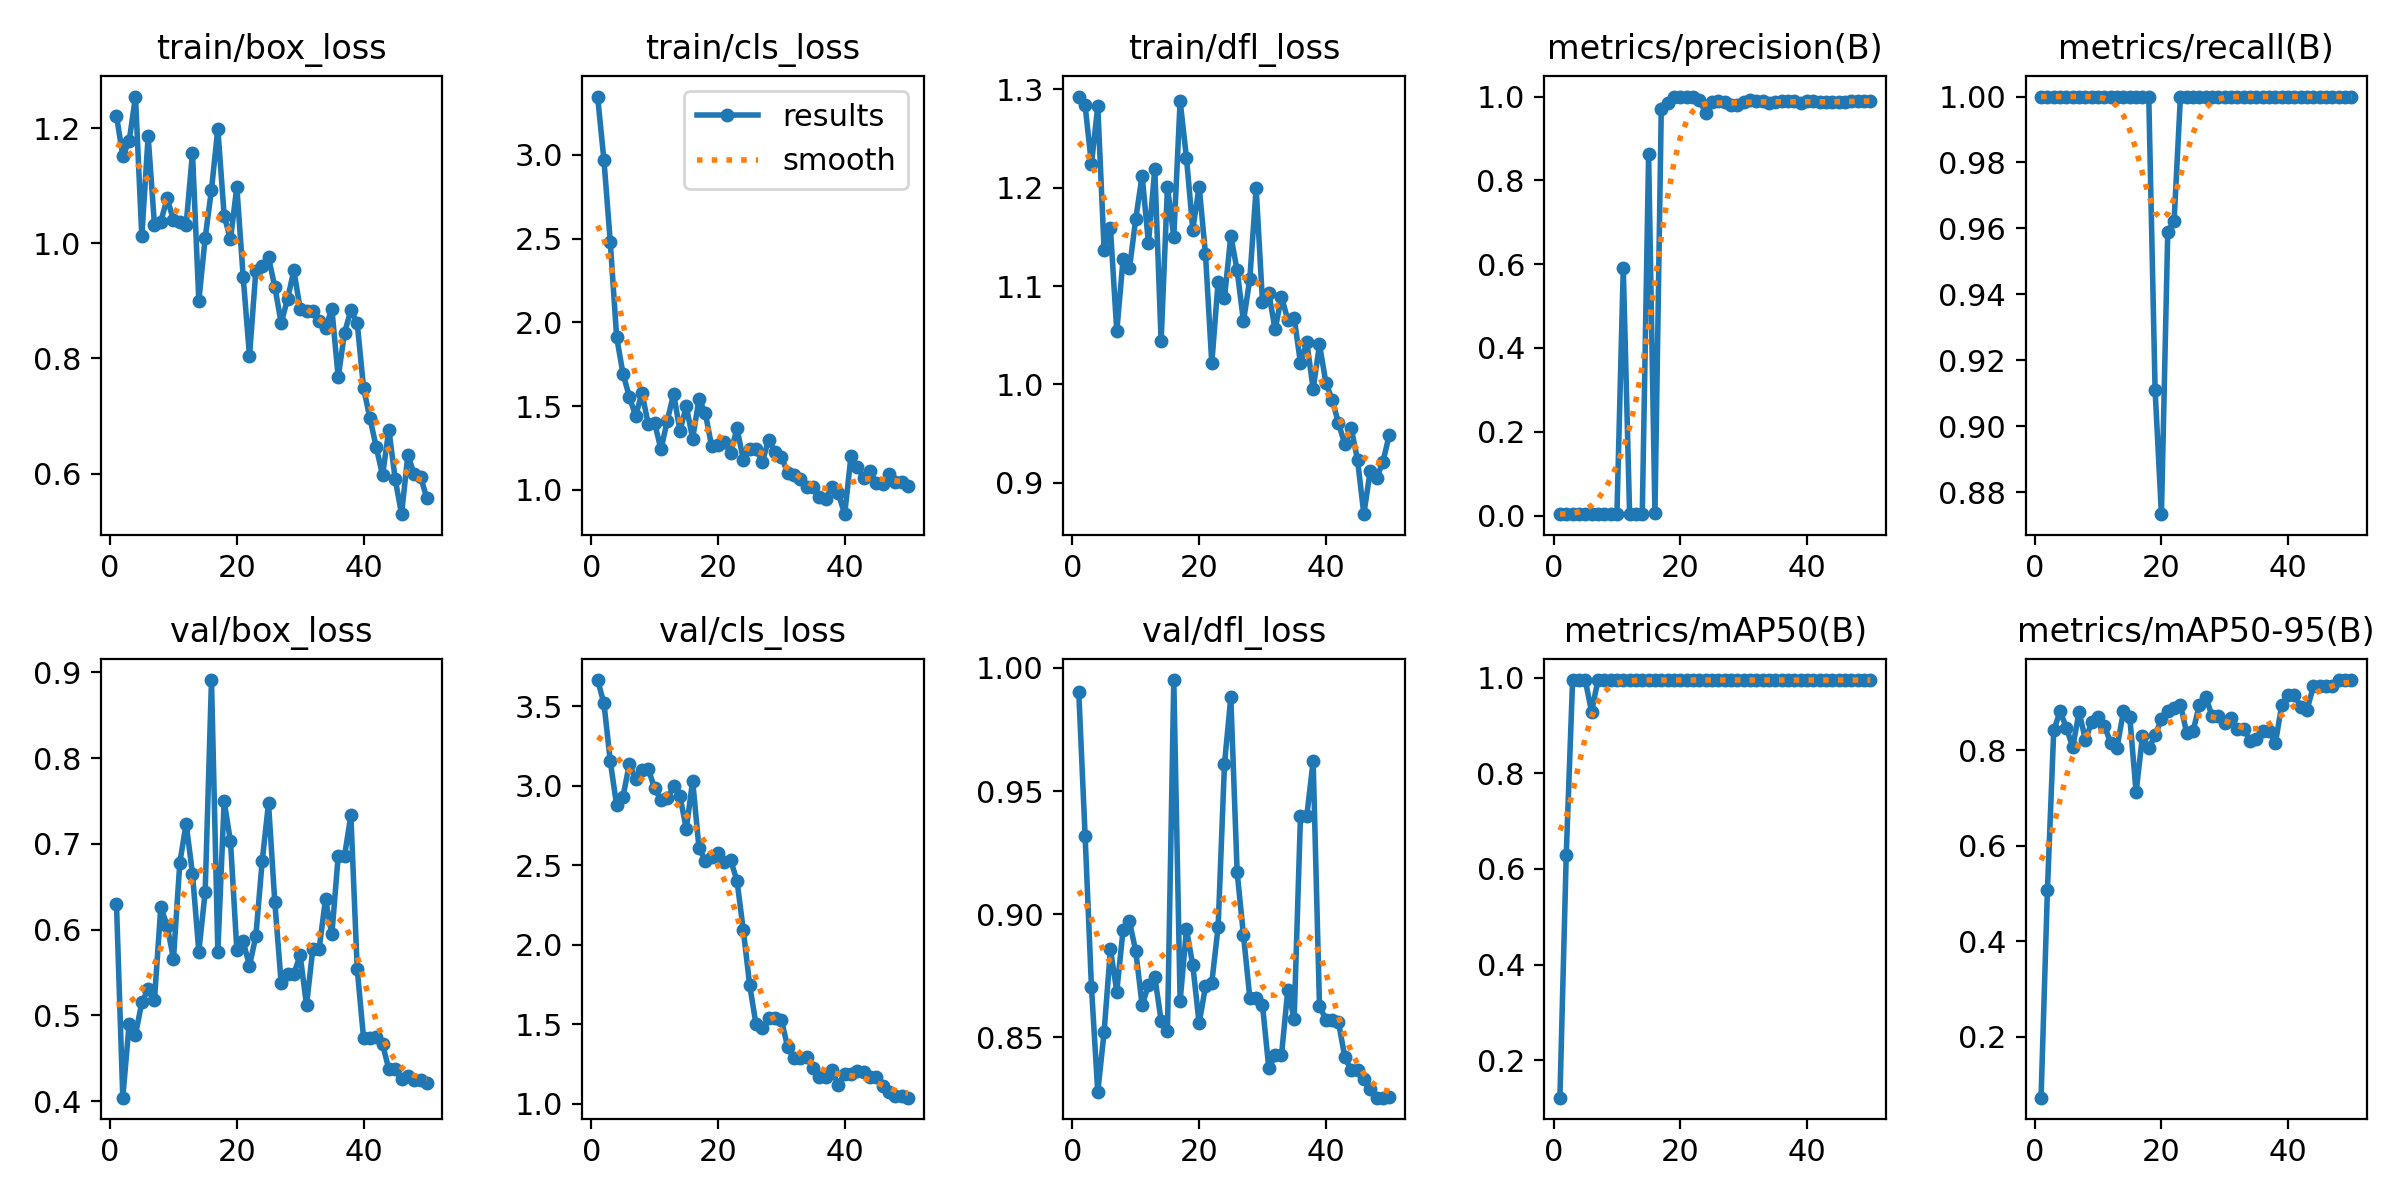

Values plotted in this chart, from the file beside it:
epoch, time, train/box_loss, train/cls_loss, train/dfl_loss, metrics/precision(B), metrics/recall(B), metrics/mAP50(B), metrics/mAP50-95(B), val/box_loss, val/cls_loss, val/dfl_loss, lr/pg0, lr/pg1, lr/pg2
1, 15.19, 1.222, 3.348, 1.293, 0.00333, 1, 0.1215, 0.07261, 0.6301, 3.664, 0.9901, 4e-05, 4e-05, 4e-05
2, 27.77, 1.152, 2.968, 1.284, 0.00333, 1, 0.6298, 0.5067, 0.4039, 3.517, 0.9319, 9.802e-05, 9.802e-05, 9.802e-05
3, 41.13, 1.177, 2.479, 1.224, 0.00333, 1, 0.995, 0.8417, 0.4901, 3.153, 0.8706, 0.0001537, 0.0001537, 0.0001537
4, 53.57, 1.255, 1.913, 1.283, 0.00333, 1, 0.995, 0.8812, 0.4773, 2.876, 0.8279, 0.0002069, 0.0002069, 0.0002069
5, 66.31, 1.012, 1.694, 1.137, 0.00333, 1, 0.995, 0.8475, 0.5149, 2.931, 0.8522, 0.0002578, 0.0002578, 0.0002578
6, 79, 1.186, 1.556, 1.159, 0.00333, 1, 0.9283, 0.8061, 0.5304, 3.134, 0.8859, 0.0003063, 0.0003063, 0.0003063
7, 91.38, 1.032, 1.441, 1.054, 0.00333, 1, 0.995, 0.8804, 0.5184, 3.041, 0.8686, 0.0003525, 0.0003525, 0.0003525
8, 103.3, 1.038, 1.578, 1.128, 0.00333, 1, 0.995, 0.822, 0.6264, 3.097, 0.8938, 0.0003962, 0.0003962, 0.0003962
9, 115.5, 1.078, 1.39, 1.118, 0.00333, 1, 0.995, 0.859, 0.6043, 3.105, 0.8971, 0.0004376, 0.0004376, 0.0004376
10, 128.3, 1.04, 1.399, 1.168, 0.00333, 1, 0.995, 0.869, 0.5658, 2.982, 0.885, 0.0004766, 0.0004766, 0.0004766
11, 140.3, 1.038, 1.241, 1.212, 0.5914, 1, 0.995, 0.8505, 0.6779, 2.91, 0.8631, 0.0005133, 0.0005133, 0.0005133
12, 152.7, 1.032, 1.413, 1.144, 0.00333, 1, 0.995, 0.8155, 0.7235, 2.921, 0.8712, 0.0005475, 0.0005475, 0.0005475
13, 164.5, 1.157, 1.571, 1.219, 0.00333, 1, 0.995, 0.8057, 0.6649, 2.995, 0.8746, 0.0005794, 0.0005794, 0.0005794
14, 176.7, 0.8999, 1.353, 1.044, 0.00333, 1, 0.995, 0.8812, 0.5743, 2.933, 0.8569, 0.0006089, 0.0006089, 0.0006089
15, 188.3, 1.009, 1.498, 1.201, 0.8619, 1, 0.995, 0.87, 0.6437, 2.728, 0.8528, 0.0006361, 0.0006361, 0.0006361
16, 200.2, 1.093, 1.305, 1.15, 0.00552, 1, 0.995, 0.7122, 0.8909, 3.031, 0.995, 0.0006608, 0.0006608, 0.0006608
17, 212.3, 1.199, 1.541, 1.288, 0.9707, 1, 0.995, 0.8288, 0.5742, 2.607, 0.8648, 0.0006832, 0.0006832, 0.0006832
18, 224.8, 1.048, 1.458, 1.23, 0.9836, 1, 0.995, 0.8037, 0.7495, 2.529, 0.8939, 0.0007032, 0.0007032, 0.0007032
19, 238.4, 1.007, 1.259, 1.157, 1, 0.911, 0.995, 0.8315, 0.7027, 2.551, 0.8793, 0.0007208, 0.0007208, 0.0007208
20, 252.7, 1.098, 1.267, 1.201, 1, 0.8733, 0.995, 0.8652, 0.5765, 2.576, 0.8557, 0.0007361, 0.0007361, 0.0007361
21, 265.6, 0.9417, 1.285, 1.133, 1, 0.959, 0.995, 0.8812, 0.5862, 2.517, 0.8707, 0.000749, 0.000749, 0.000749
22, 278, 0.8042, 1.218, 1.021, 1, 0.9623, 0.995, 0.8883, 0.5578, 2.53, 0.8722, 0.0007595, 0.0007595, 0.0007595
23, 290.4, 0.9522, 1.367, 1.105, 0.9927, 1, 0.995, 0.8955, 0.5922, 2.403, 0.8949, 0.0007676, 0.0007676, 0.0007676
24, 304.3, 0.9602, 1.179, 1.088, 0.9616, 1, 0.995, 0.8356, 0.6795, 2.091, 0.961, 0.0007733, 0.0007733, 0.0007733
25, 316.6, 0.9754, 1.246, 1.151, 0.9869, 1, 0.995, 0.8406, 0.7472, 1.747, 0.988, 0.0007767, 0.0007767, 0.0007767
26, 329.1, 0.9243, 1.245, 1.116, 0.9886, 1, 0.995, 0.8955, 0.6316, 1.5, 0.9171, 0.0007777, 0.0007777, 0.0007777
27, 341.2, 0.8616, 1.167, 1.064, 0.9863, 1, 0.995, 0.9113, 0.5372, 1.479, 0.8915, 0.0007763, 0.0007763, 0.0007763
28, 354.8, 0.9029, 1.298, 1.107, 0.9804, 1, 0.995, 0.8714, 0.5485, 1.541, 0.8661, 0.0007726, 0.0007726, 0.0007726
29, 368.3, 0.9531, 1.226, 1.2, 0.9804, 1, 0.995, 0.8714, 0.5485, 1.541, 0.8661, 0.0007664, 0.0007664, 0.0007664
30, 381.9, 0.8862, 1.197, 1.084, 0.9871, 1, 0.995, 0.8572, 0.5699, 1.529, 0.8632, 0.0007579, 0.0007579, 0.0007579
31, 395.3, 0.8831, 1.101, 1.093, 0.9907, 1, 0.995, 0.8675, 0.5117, 1.356, 0.8374, 0.000747, 0.000747, 0.000747
32, 408.7, 0.8832, 1.086, 1.056, 0.9887, 1, 0.995, 0.8441, 0.5778, 1.287, 0.8428, 0.0007338, 0.0007338, 0.0007338
33, 422.5, 0.866, 1.064, 1.089, 0.9887, 1, 0.995, 0.8441, 0.5778, 1.287, 0.8428, 0.0007181, 0.0007181, 0.0007181
34, 436, 0.8535, 1.017, 1.065, 0.9839, 1, 0.995, 0.8201, 0.6355, 1.291, 0.8694, 0.0006932, 0.0006932, 0.0006932
35, 453.1, 0.8862, 1.017, 1.068, 0.9863, 1, 0.995, 0.8235, 0.5942, 1.224, 0.8575, 0.0006536, 0.0006536, 0.0006536
36, 465.4, 0.7675, 0.9585, 1.022, 0.9887, 1, 0.995, 0.8406, 0.6857, 1.171, 0.94, 0.000614, 0.000614, 0.000614
37, 477.1, 0.8446, 0.9427, 1.043, 0.9887, 1, 0.995, 0.8406, 0.6857, 1.171, 0.94, 0.0005744, 0.0005744, 0.0005744
38, 488.5, 0.8839, 1.018, 0.9953, 0.9892, 1, 0.995, 0.8157, 0.7332, 1.21, 0.9622, 0.0005348, 0.0005348, 0.0005348
39, 500.1, 0.8619, 0.9781, 1.041, 0.9855, 1, 0.995, 0.8955, 0.5544, 1.117, 0.8627, 0.0004952, 0.0004952, 0.0004952
40, 512.4, 0.749, 0.8539, 1.002, 0.9884, 1, 0.995, 0.915, 0.4736, 1.186, 0.8573, 0.0004556, 0.0004556, 0.0004556
41, 525, 0.6967, 1.202, 0.9844, 0.9884, 1, 0.995, 0.915, 0.4736, 1.186, 0.8573, 0.000416, 0.000416, 0.000416
42, 537.6, 0.6467, 1.133, 0.9604, 0.9871, 1, 0.995, 0.891, 0.4744, 1.208, 0.8561, 0.0003764, 0.0003764, 0.0003764
43, 550.2, 0.597, 1.069, 0.9392, 0.9871, 1, 0.995, 0.8852, 0.4662, 1.197, 0.842, 0.0003368, 0.0003368, 0.0003368
44, 563.2, 0.6766, 1.111, 0.9558, 0.9872, 1, 0.995, 0.935, 0.4371, 1.168, 0.8367, 0.0002972, 0.0002972, 0.0002972
45, 575.8, 0.5906, 1.04, 0.9233, 0.9872, 1, 0.995, 0.935, 0.4371, 1.168, 0.8367, 0.0002576, 0.0002576, 0.0002576
46, 588.6, 0.5297, 1.036, 0.868, 0.9861, 1, 0.995, 0.935, 0.4251, 1.111, 0.8331, 0.000218, 0.000218, 0.000218
47, 601.1, 0.6324, 1.093, 0.9118, 0.9885, 1, 0.995, 0.935, 0.4286, 1.074, 0.8293, 0.0001784, 0.0001784, 0.0001784
48, 613.3, 0.5988, 1.047, 0.9046, 0.9897, 1, 0.995, 0.947, 0.4248, 1.048, 0.8256, 0.0001388, 0.0001388, 0.0001388
49, 626, 0.5945, 1.046, 0.9209, 0.9897, 1, 0.995, 0.947, 0.4248, 1.048, 0.8256, 9.92e-05, 9.92e-05, 9.92e-05
50, 639.4, 0.5573, 1.02, 0.9482, 0.9902, 1, 0.995, 0.947, 0.4216, 1.038, 0.8257, 5.96e-05, 5.96e-05, 5.96e-05
